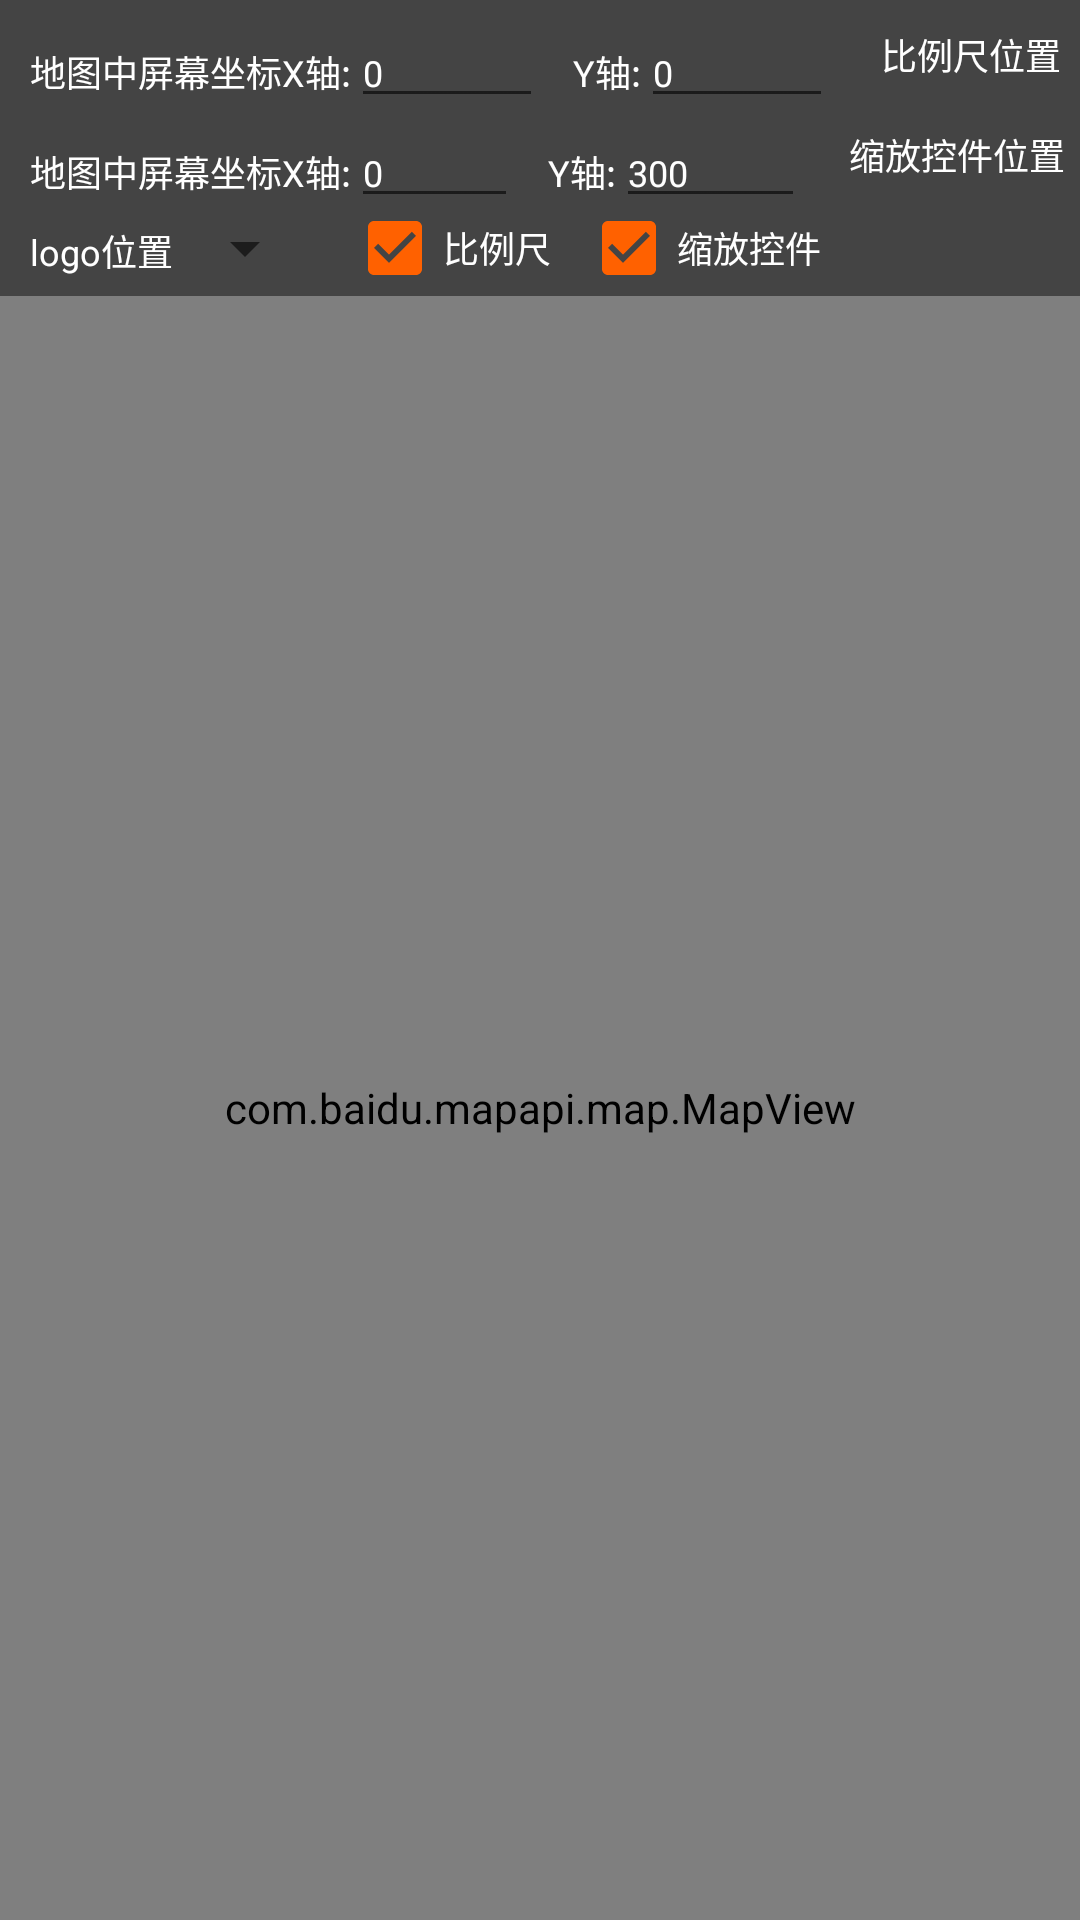

This screen was rendered from an Android layout file. Write that file and the resources it references.
<!-- AndroidManifest.xml: application theme Theme.GroupTour -->
<!-- res/layout/activity_viewsetting.xml -->
<?xml version="1.0" encoding="utf-8"?>
<LinearLayout xmlns:android="http://schemas.android.com/apk/res/android"
    android:layout_width="match_parent"
    android:layout_height="match_parent"
    android:orientation="vertical">

    <LinearLayout
        android:layout_width="match_parent"
        android:layout_height="wrap_content"
        android:background="@color/dkgray">

        <TextView
            android:layout_width="wrap_content"
            android:layout_height="wrap_content"
            android:layout_marginLeft="10dp"
            android:text="地图中屏幕坐标X轴:"
            android:textColor="@color/white"
            android:textSize="@dimen/ui_size" />

        <EditText
            android:id="@+id/pointx"
            android:layout_width="wrap_content"
            android:layout_height="wrap_content"
            android:layout_weight="0.3"
            android:inputType="number"
            android:maxLength="5"
            android:text="0"
            android:textColor="@color/white"
            android:textSize="@dimen/ui_size" />

        <TextView
            android:layout_width="wrap_content"
            android:layout_height="wrap_content"
            android:layout_marginLeft="10dp"
            android:text="Y轴:"
            android:textColor="@color/white"
            android:textSize="@dimen/ui_size" />

        <EditText
            android:id="@+id/pointy"
            android:layout_width="wrap_content"
            android:layout_height="wrap_content"
            android:layout_weight="0.3"
            android:inputType="number"
            android:maxLength="5"
            android:text="0"
            android:textColor="@color/white"
            android:textSize="@dimen/ui_size" />

        <Button
            android:id="@+id/scalecontrol_btn"
            android:layout_width="0dp"
            android:layout_height="match_parent"
            android:layout_marginLeft="10dp"
            android:layout_marginTop="3dp"
            android:layout_weight="0.5"
            android:background="@drawable/btn_selector"
            android:onClick="setControl"
            android:text="比例尺位置"
            android:textColor="@color/white"
            android:textSize="@dimen/ui_size" />

    </LinearLayout>

    <LinearLayout
        android:layout_width="match_parent"
        android:layout_height="wrap_content"
        android:background="@color/dkgray">

        <TextView
            android:layout_width="wrap_content"
            android:layout_height="wrap_content"
            android:layout_marginLeft="10dp"
            android:text="地图中屏幕坐标X轴:"
            android:textColor="@color/white"
            android:textSize="@dimen/ui_size" />

        <EditText
            android:id="@+id/zoompointx"
            android:layout_width="wrap_content"
            android:layout_height="wrap_content"
            android:layout_weight="0.3"
            android:inputType="number"
            android:maxLength="5"
            android:text="0"
            android:textColor="@color/white"
            android:textSize="@dimen/ui_size" />

        <TextView
            android:layout_width="wrap_content"
            android:layout_height="wrap_content"
            android:layout_marginLeft="10dp"
            android:text="Y轴:"
            android:textColor="@color/white"
            android:textSize="@dimen/ui_size" />

        <EditText
            android:id="@+id/zoompointy"
            android:layout_width="wrap_content"
            android:layout_height="wrap_content"
            android:layout_weight="0.3"
            android:inputType="number"
            android:maxLength="5"
            android:text="300"
            android:textColor="@color/white"
            android:textSize="@dimen/ui_size" />

        <Button
            android:id="@+id/zoomcontrol_btn"
            android:layout_width="0dp"
            android:layout_height="match_parent"
            android:layout_marginLeft="10dp"
            android:layout_marginTop="3dp"
            android:layout_weight="0.7"
            android:background="@drawable/btn_selector"
            android:onClick="setControl"
            android:text="缩放控件位置"
            android:textColor="@color/white"
            android:textSize="@dimen/ui_size" />
    </LinearLayout>

    <LinearLayout
        android:layout_width="match_parent"
        android:layout_height="wrap_content"
        android:background="#FF444444">

        <TextView
            android:layout_width="wrap_content"
            android:layout_height="match_parent"
            android:layout_marginLeft="10dp"
            android:layout_marginTop="8dp"
            android:text="logo位置"
            android:textColor="@color/white"
            android:textSize="@dimen/ui_size" />

        <Spinner
            android:id="@+id/spinner"
            android:layout_width="wrap_content"
            android:layout_height="match_parent" />

        <CheckBox
            android:id="@+id/scale"
            android:layout_width="wrap_content"
            android:layout_height="wrap_content"
            android:layout_marginLeft="10dp"
            android:checked="true"
            android:onClick="showScaleControl"
            android:text="比例尺"
            android:textColor="@color/white"
            android:textSize="@dimen/ui_size" />

        <CheckBox
            android:layout_width="wrap_content"
            android:layout_height="wrap_content"
            android:layout_marginLeft="10dp"
            android:checked="true"
            android:onClick="showZoomControl"
            android:text="缩放控件"
            android:textColor="@color/white"
            android:textSize="@dimen/ui_size" />

    </LinearLayout>

    <com.baidu.mapapi.map.MapView
        android:id="@+id/bmapView"
        android:layout_width="match_parent"
        android:layout_height="match_parent"
        android:clickable="true" />

</LinearLayout>
<!-- resources referenced by this layout -->
<resources>
  <color name="dkgray">#FF444444</color>
  <color name="white">#FFFFFFFF</color>
  <dimen name="ui_size">12sp</dimen>
  <style name="Theme.GroupTour" parent="Theme.AppCompat.Light.NoActionBar">
          
          <item name="windowActionBar">false</item>
          <item name="windowNoTitle">true</item>
          <item name="colorPrimary">@color/colorPrimary</item>
          <item name="colorPrimaryDark">@color/colorPrimaryDark</item>
          <item name="colorAccent">@color/colorAccent</item>
      </style>
  <color name="colorPrimary">#3F51B5</color>
  <color name="colorPrimaryDark">#303F9F</color>
  <color name="colorAccent">#FF6100</color>
</resources>
